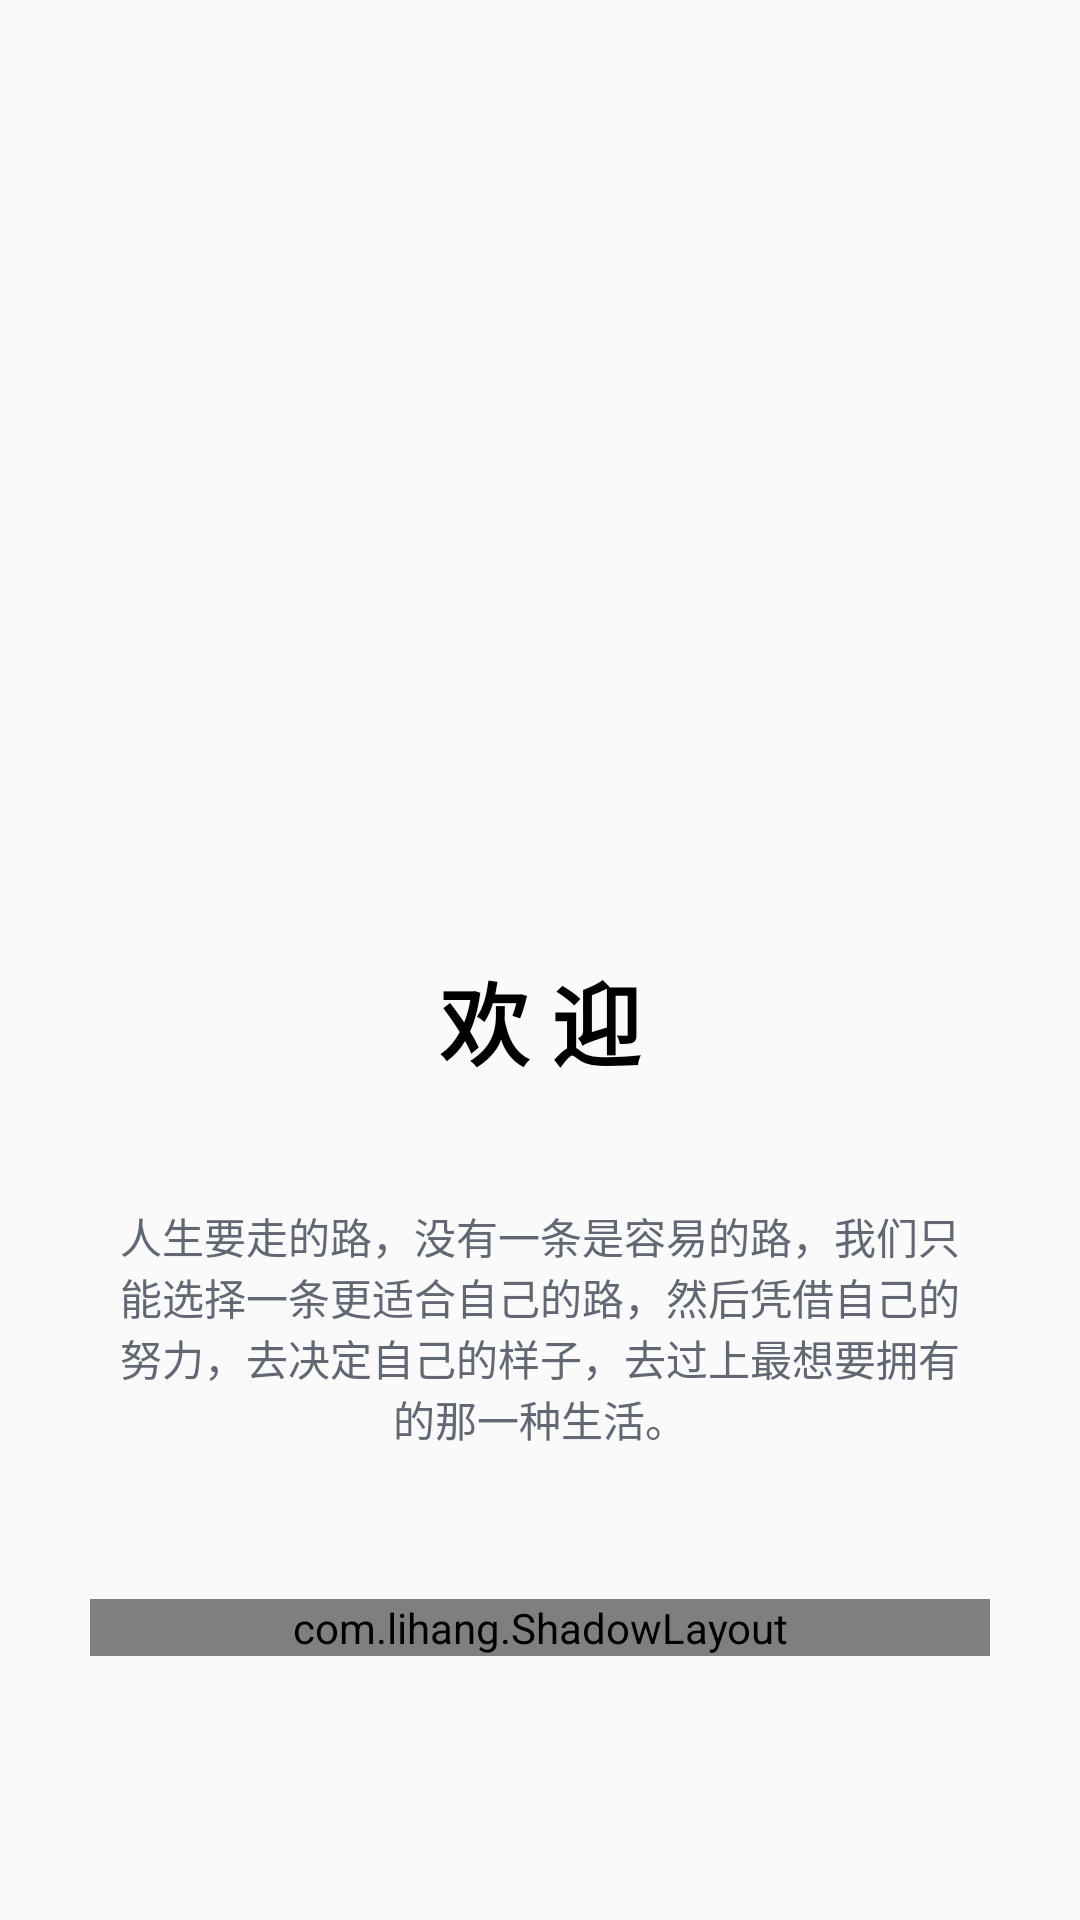

This screen was rendered from an Android layout file. Write that file and the resources it references.
<!-- AndroidManifest.xml: application theme AppTheme -->
<!-- res/layout/activity_login.xml -->
<?xml version="1.0" encoding="utf-8"?>
<RelativeLayout xmlns:android="http://schemas.android.com/apk/res/android"
    xmlns:app="http://schemas.android.com/apk/res-auto"
    xmlns:tools="http://schemas.android.com/tools"
    android:layout_width="match_parent"
    android:layout_height="match_parent"
    tools:context=".LoginActivity">
    <LinearLayout
        android:id="@+id/linear_login"
        android:layout_width="match_parent"
        android:layout_height="wrap_content"
        android:layout_centerInParent="true"
        android:gravity="center_horizontal"
        android:orientation="vertical">

        <ImageView
            android:id="@+id/img_inbetweening"
            android:layout_width="170dp"
            android:layout_height="170dp"
            android:layout_marginTop="10dp"
            android:scaleType="centerCrop" />

        <TextView
            android:layout_width="wrap_content"
            android:layout_height="wrap_content"
            android:layout_marginTop="60dp"
            android:text="欢 迎"
            android:textColor="@color/colorBlack"
            android:textSize="30sp"
            android:textStyle="bold" />

        <TextView
            android:layout_width="wrap_content"
            android:layout_height="wrap_content"
            android:layout_marginStart="40dp"
            android:layout_marginTop="40dp"
            android:layout_marginEnd="40dp"
            android:gravity="center"
            android:text="人生要走的路，没有一条是容易的路，我们只能选择一条更适合自己的路，然后凭借自己的努力，去决定自己的样子，去过上最想要拥有的那一种生活。"
            android:textColor="@color/colorGrey" />

        <com.lihang.ShadowLayout
            android:id="@+id/card_sina_login"
            android:layout_width="match_parent"
            android:layout_height="wrap_content"
            android:layout_marginStart="30dp"
            android:layout_marginTop="50dp"
            android:layout_marginEnd="30dp"
            android:layout_marginBottom="10dp"
            app:hl_cornerRadius="15dp"
            app:hl_dy="10dp"
            app:hl_shadowBackColor="@color/colorLightBlue"
            app:hl_shadowColor="#2a000000"
            app:hl_shadowLimit="10dp">

            <RelativeLayout
                android:layout_width="match_parent"
                android:layout_height="wrap_content"
                android:paddingTop="20dp"
                android:paddingBottom="20dp">

                <LinearLayout
                    android:layout_width="wrap_content"
                    android:layout_height="wrap_content"
                    android:layout_centerInParent="true"
                    android:gravity="center"
                    android:orientation="horizontal">

                    <ImageView
                        android:layout_width="17dp"
                        android:layout_height="17dp"
                        android:layout_marginEnd="20dp"
                        android:src="@drawable/sina" />

                    <TextView
                        android:layout_width="wrap_content"
                        android:layout_height="wrap_content"
                        android:text="微博登录"
                        android:textSize="14sp"
                        android:textColor="@color/colorBgWhite"
                        android:textStyle="bold" />

                </LinearLayout>

            </RelativeLayout>

        </com.lihang.ShadowLayout>

    </LinearLayout>
</RelativeLayout>
<!-- resources referenced by this layout -->
<resources>
  <color name="colorBgWhite">#FFFFFF</color>
  <color name="colorBlack">#000000</color>
  <color name="colorGrey">#626873</color>
  <color name="colorLightBlue">#4089ff</color>
  <style name="AppTheme" parent="Theme.AppCompat.DayNight.NoActionBar">
          
          <item name="colorPrimary">@color/colorPrimary</item>
          <item name="colorPrimaryDark">@color/colorLightWhite</item>
          <item name="colorAccent">@color/colorAccent</item>
          <item name="android:windowContentTransitions">true</item>
      </style>
  <color name="colorPrimary">#6200EE</color>
  <color name="colorLightWhite">#F2F3F8</color>
  <color name="colorAccent">#03DAC5</color>
</resources>
